Dataset: civic_issues_classification (GitHub, DanOkothDev/CivicPulse). Classes: fallen tree, garbage, streetlight, water leak.

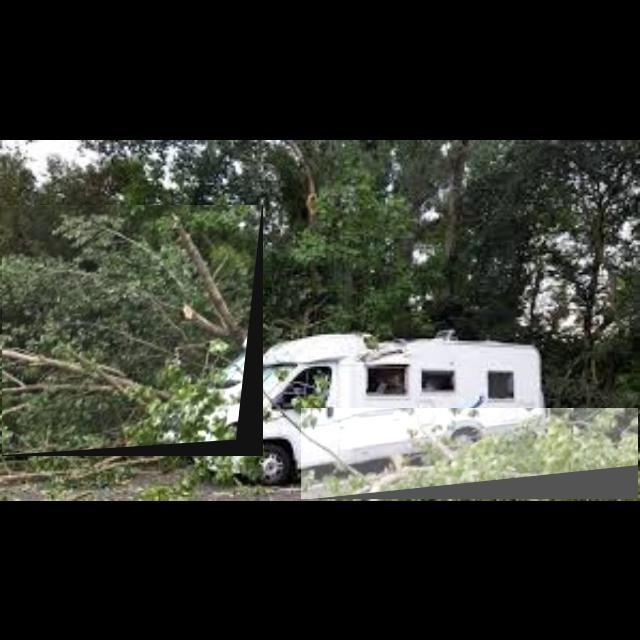
Label: fallen tree

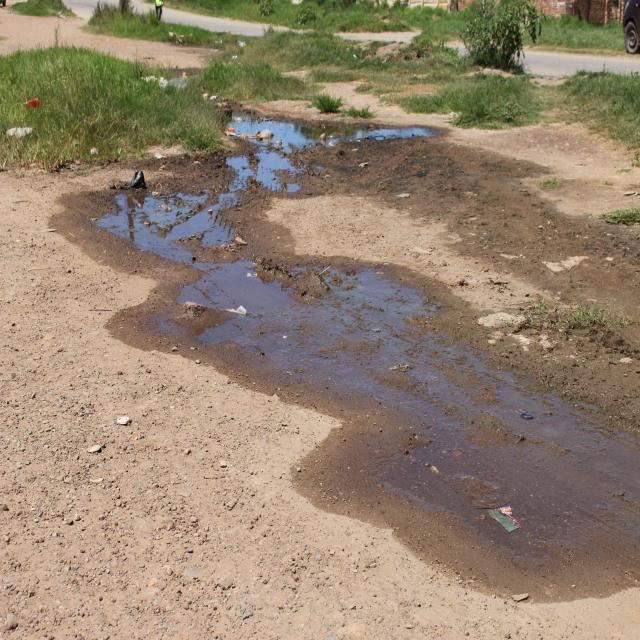
Label: water leak

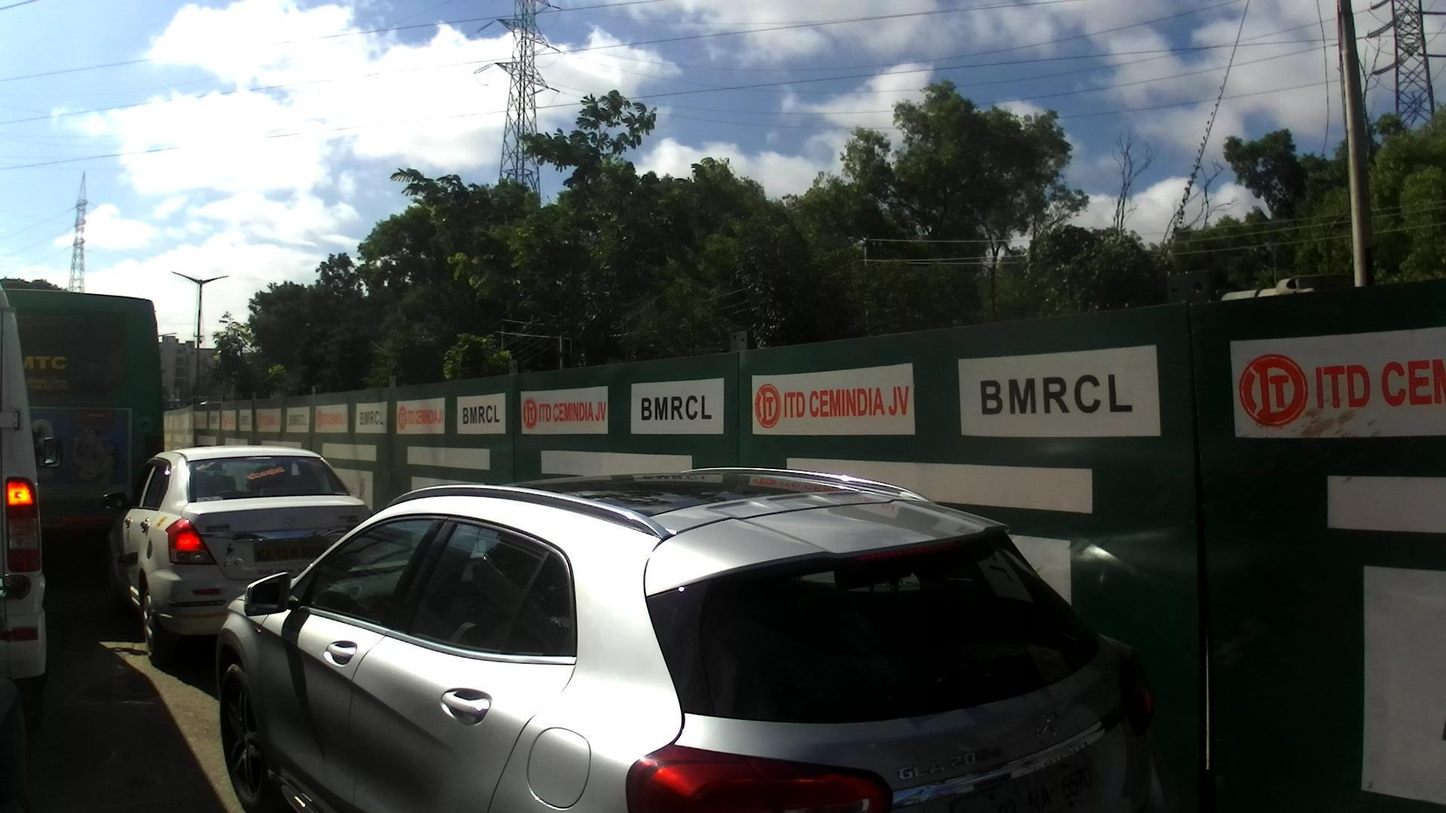
Label: streetlight

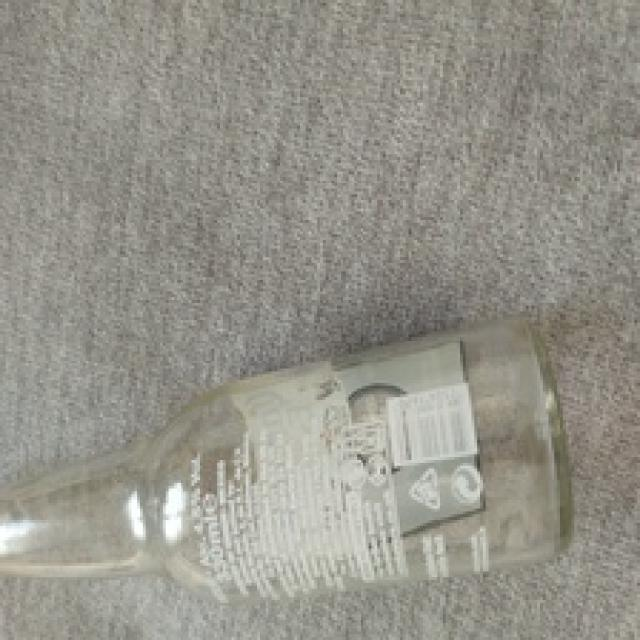
Label: garbage

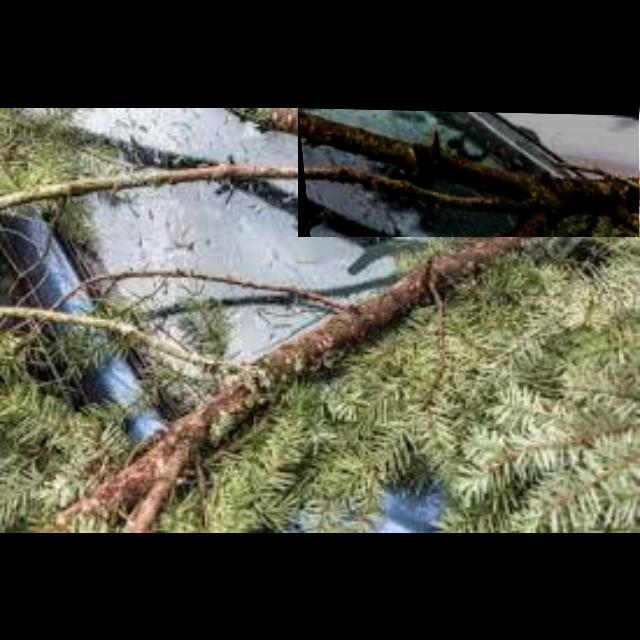
Label: fallen tree

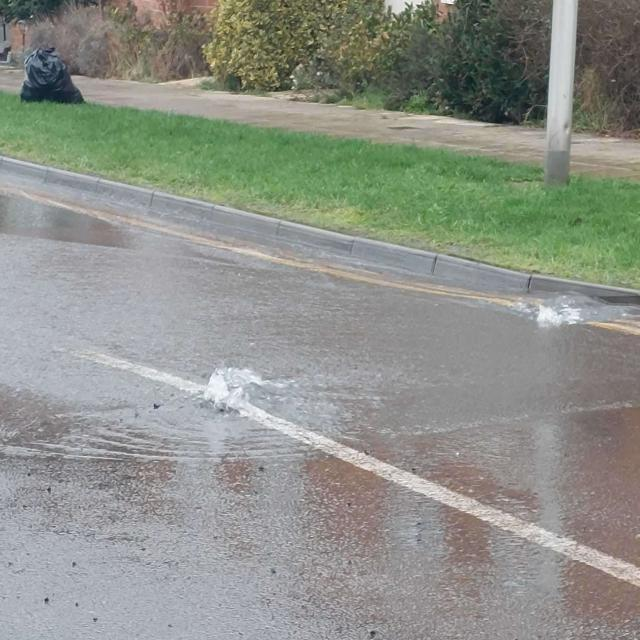
Label: water leak
